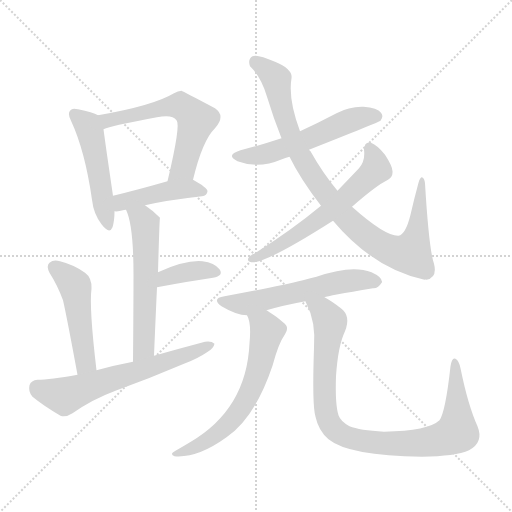
t = 0.00 s
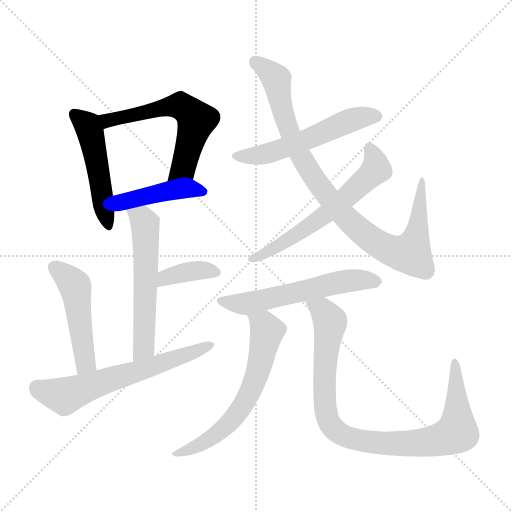
t = 1.91 s
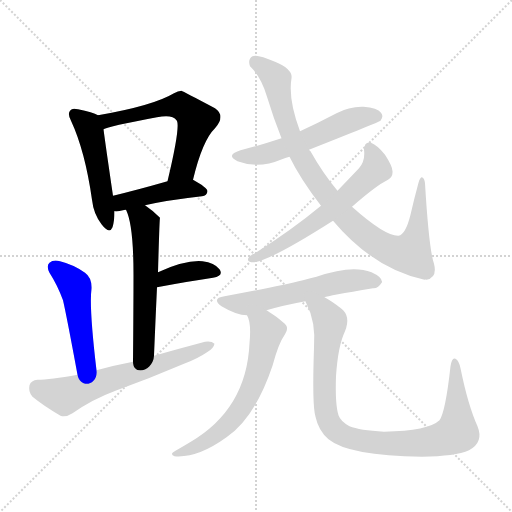
t = 3.83 s
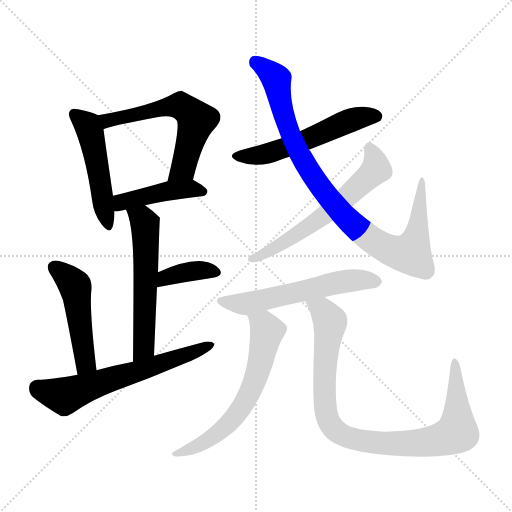
t = 5.74 s
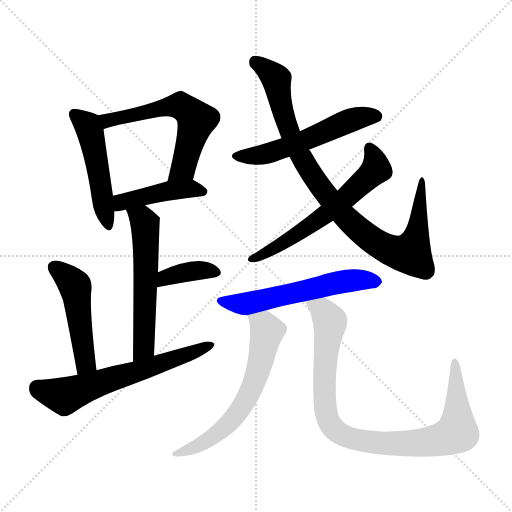
t = 7.66 s
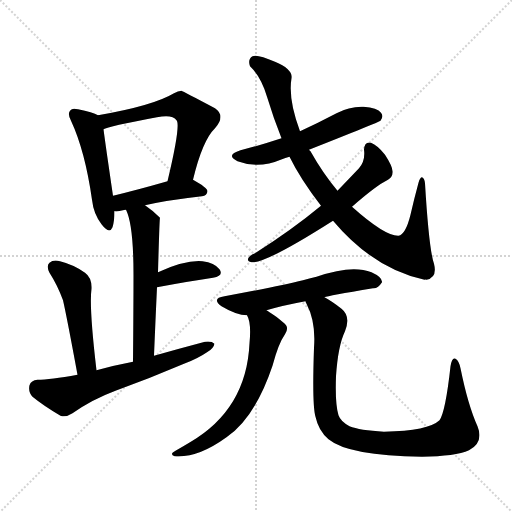
t = 9.57 s

The animated SVG that drew these frames (rendered in a browser with its animation timeline set to each time). Animation: 13 CSS @keyframes rules; one cycle of 9.57 s.

<svg version="1.1" viewBox="0 0 1024 1024" xmlns="http://www.w3.org/2000/svg">
  <g stroke="lightgray" stroke-dasharray="1,1" stroke-width="1" transform="scale(4, 4)">
    <line x1="0" y1="0" x2="256" y2="256"></line>
    <line x1="256" y1="0" x2="0" y2="256"></line>
    <line x1="128" y1="0" x2="128" y2="256"></line>
    <line x1="0" y1="128" x2="256" y2="128"></line>
  </g>
<g transform="scale(1, -1) translate(0, -900)">
   <style type="text/css">
    @keyframes keyframes0 {
      from {
       stroke: blue;
       stroke-dashoffset: 492;
       stroke-width: 128;
       }
       62% {
       animation-timing-function: step-end;
       stroke: blue;
       stroke-dashoffset: 0;
       stroke-width: 128;
       }
       to {
       stroke: black;
       stroke-width: 1024;
       }
       }
       #make-me-a-hanzi-animation-0 {
         animation: keyframes0 0.650391s both;
         animation-delay: 0.000000s;
         animation-timing-function: linear;
       }
    @keyframes keyframes1 {
      from {
       stroke: blue;
       stroke-dashoffset: 589;
       stroke-width: 128;
       }
       66% {
       animation-timing-function: step-end;
       stroke: blue;
       stroke-dashoffset: 0;
       stroke-width: 128;
       }
       to {
       stroke: black;
       stroke-width: 1024;
       }
       }
       #make-me-a-hanzi-animation-1 {
         animation: keyframes1 0.729329s both;
         animation-delay: 0.650391s;
         animation-timing-function: linear;
       }
    @keyframes keyframes2 {
      from {
       stroke: blue;
       stroke-dashoffset: 436;
       stroke-width: 128;
       }
       59% {
       animation-timing-function: step-end;
       stroke: blue;
       stroke-dashoffset: 0;
       stroke-width: 128;
       }
       to {
       stroke: black;
       stroke-width: 1024;
       }
       }
       #make-me-a-hanzi-animation-2 {
         animation: keyframes2 0.604818s both;
         animation-delay: 1.379720s;
         animation-timing-function: linear;
       }
    @keyframes keyframes3 {
      from {
       stroke: blue;
       stroke-dashoffset: 570;
       stroke-width: 128;
       }
       65% {
       animation-timing-function: step-end;
       stroke: blue;
       stroke-dashoffset: 0;
       stroke-width: 128;
       }
       to {
       stroke: black;
       stroke-width: 1024;
       }
       }
       #make-me-a-hanzi-animation-3 {
         animation: keyframes3 0.713867s both;
         animation-delay: 1.984538s;
         animation-timing-function: linear;
       }
    @keyframes keyframes4 {
      from {
       stroke: blue;
       stroke-dashoffset: 373;
       stroke-width: 128;
       }
       55% {
       animation-timing-function: step-end;
       stroke: blue;
       stroke-dashoffset: 0;
       stroke-width: 128;
       }
       to {
       stroke: black;
       stroke-width: 1024;
       }
       }
       #make-me-a-hanzi-animation-4 {
         animation: keyframes4 0.553548s both;
         animation-delay: 2.698405s;
         animation-timing-function: linear;
       }
    @keyframes keyframes5 {
      from {
       stroke: blue;
       stroke-dashoffset: 482;
       stroke-width: 128;
       }
       61% {
       animation-timing-function: step-end;
       stroke: blue;
       stroke-dashoffset: 0;
       stroke-width: 128;
       }
       to {
       stroke: black;
       stroke-width: 1024;
       }
       }
       #make-me-a-hanzi-animation-5 {
         animation: keyframes5 0.642253s both;
         animation-delay: 3.251953s;
         animation-timing-function: linear;
       }
    @keyframes keyframes6 {
      from {
       stroke: blue;
       stroke-dashoffset: 625;
       stroke-width: 128;
       }
       67% {
       animation-timing-function: step-end;
       stroke: blue;
       stroke-dashoffset: 0;
       stroke-width: 128;
       }
       to {
       stroke: black;
       stroke-width: 1024;
       }
       }
       #make-me-a-hanzi-animation-6 {
         animation: keyframes6 0.758626s both;
         animation-delay: 3.894206s;
         animation-timing-function: linear;
       }
    @keyframes keyframes7 {
      from {
       stroke: blue;
       stroke-dashoffset: 551;
       stroke-width: 128;
       }
       64% {
       animation-timing-function: step-end;
       stroke: blue;
       stroke-dashoffset: 0;
       stroke-width: 128;
       }
       to {
       stroke: black;
       stroke-width: 1024;
       }
       }
       #make-me-a-hanzi-animation-7 {
         animation: keyframes7 0.698405s both;
         animation-delay: 4.652832s;
         animation-timing-function: linear;
       }
    @keyframes keyframes8 {
      from {
       stroke: blue;
       stroke-dashoffset: 922;
       stroke-width: 128;
       }
       75% {
       animation-timing-function: step-end;
       stroke: blue;
       stroke-dashoffset: 0;
       stroke-width: 128;
       }
       to {
       stroke: black;
       stroke-width: 1024;
       }
       }
       #make-me-a-hanzi-animation-8 {
         animation: keyframes8 1.000326s both;
         animation-delay: 5.351237s;
         animation-timing-function: linear;
       }
    @keyframes keyframes9 {
      from {
       stroke: blue;
       stroke-dashoffset: 606;
       stroke-width: 128;
       }
       66% {
       animation-timing-function: step-end;
       stroke: blue;
       stroke-dashoffset: 0;
       stroke-width: 128;
       }
       to {
       stroke: black;
       stroke-width: 1024;
       }
       }
       #make-me-a-hanzi-animation-9 {
         animation: keyframes9 0.743164s both;
         animation-delay: 6.351562s;
         animation-timing-function: linear;
       }
    @keyframes keyframes10 {
      from {
       stroke: blue;
       stroke-dashoffset: 571;
       stroke-width: 128;
       }
       65% {
       animation-timing-function: step-end;
       stroke: blue;
       stroke-dashoffset: 0;
       stroke-width: 128;
       }
       to {
       stroke: black;
       stroke-width: 1024;
       }
       }
       #make-me-a-hanzi-animation-10 {
         animation: keyframes10 0.714681s both;
         animation-delay: 7.094727s;
         animation-timing-function: linear;
       }
    @keyframes keyframes11 {
      from {
       stroke: blue;
       stroke-dashoffset: 621;
       stroke-width: 128;
       }
       67% {
       animation-timing-function: step-end;
       stroke: blue;
       stroke-dashoffset: 0;
       stroke-width: 128;
       }
       to {
       stroke: black;
       stroke-width: 1024;
       }
       }
       #make-me-a-hanzi-animation-11 {
         animation: keyframes11 0.755371s both;
         animation-delay: 7.809408s;
         animation-timing-function: linear;
       }
    @keyframes keyframes12 {
      from {
       stroke: blue;
       stroke-dashoffset: 930;
       stroke-width: 128;
       }
       75% {
       animation-timing-function: step-end;
       stroke: blue;
       stroke-dashoffset: 0;
       stroke-width: 128;
       }
       to {
       stroke: black;
       stroke-width: 1024;
       }
       }
       #make-me-a-hanzi-animation-12 {
         animation: keyframes12 1.006836s both;
         animation-delay: 8.564779s;
         animation-timing-function: linear;
       }
</style>
<path d="M 196.0 669.5 Q 186.0 675.5 156.0 681.5 Q 144.0 684.5 141.0 679.5 Q 134.0 673.5 142.0 658.5 Q 170.0 598.5 184.0 500.5 Q 187.0 472.5 203.0 451.5 Q 219.0 430.5 225.0 445.5 Q 229.0 458.5 229.0 477.5 L 226.0 508.5 Q 211.0 610.5 207.0 641.5 C 204.0 665.5 204.0 665.5 196.0 669.5 Z" fill="lightgray"></path> 
<path d="M 386.0 540.5 Q 405.0 619.5 430.0 643.5 Q 452.0 668.5 430.0 683.5 Q 366.0 717.5 363.0 718.5 Q 356.0 718.5 348.0 713.5 Q 306.0 688.5 196.0 669.5 C 166.0 664.5 179.0 631.5 207.0 641.5 Q 216.0 647.5 314.0 665.5 Q 345.0 671.5 353.0 659.5 Q 362.0 650.5 335.0 537.5 C 328.0 508.5 379.0 511.5 386.0 540.5 Z" fill="lightgray"></path> 
<path d="M 290.0 489.5 Q 333.0 499.5 404.0 507.5 Q 414.0 508.5 415.0 517.5 Q 415.0 524.5 386.0 540.5 C 372.0 548.5 364.0 545.5 335.0 537.5 Q 272.0 519.5 226.0 508.5 C 197.0 501.5 199.0 478.5 229.0 477.5 Q 236.0 476.5 246.0 479.5 Q 247.0 480.5 252.0 480.5 L 290.0 489.5 Z" fill="lightgray"></path> 
<path d="M 308.0 188.5 Q 311.0 261.5 314.0 325.5 L 316.0 355.5 Q 319.0 463.5 320.0 464.5 Q 305.0 479.5 290.0 489.5 C 266.0 506.5 241.0 508.5 252.0 480.5 Q 267.0 450.5 267.0 350.5 Q 267.0 289.5 266.0 176.5 C 266.0 146.5 307.0 158.5 308.0 188.5 Z" fill="lightgray"></path> 
<path d="M 314.0 325.5 Q 378.0 337.5 426.0 344.5 Q 448.0 348.5 439.0 361.5 Q 429.0 374.5 405.0 377.5 Q 371.0 380.5 316.0 355.5 C 289.0 343.5 285.0 319.5 314.0 325.5 Z" fill="lightgray"></path> 
<path d="M 193.0 159.5 Q 178.0 285.5 183.0 322.5 Q 184.0 344.5 170.0 354.5 Q 148.0 370.5 120.0 377.5 Q 107.0 381.5 99.0 374.5 Q 92.0 368.5 99.0 354.5 Q 115.0 329.5 126.0 299.5 Q 133.0 269.5 155.0 150.5 C 160.0 121.5 197.0 129.5 193.0 159.5 Z" fill="lightgray"></path> 
<path d="M 155.0 150.5 Q 100.0 140.5 75.0 140.5 Q 62.0 139.5 59.0 129.5 Q 56.0 116.5 65.0 106.5 Q 87.0 88.5 121.0 68.5 Q 131.0 64.5 145.0 73.5 Q 185.0 101.5 231.0 118.5 Q 300.0 143.5 368.0 172.5 Q 395.0 182.5 414.0 195.5 Q 427.0 202.5 429.0 212.5 Q 423.0 218.5 410.0 216.5 Q 361.0 203.5 308.0 188.5 L 266.0 176.5 Q 229.0 169.5 193.0 159.5 L 155.0 150.5 Z" fill="lightgray"></path> 
<path d="M 618.0 600.5 Q 757.0 655.5 761.0 658.5 Q 768.0 667.5 762.0 674.5 Q 755.0 684.5 727.0 686.5 Q 699.0 687.5 673.0 673.5 Q 637.0 654.5 600.0 637.5 L 563.0 623.5 Q 524.0 610.5 481.0 599.5 Q 450.0 589.5 475.0 577.5 Q 517.0 561.5 564.0 581.5 Q 570.0 584.5 579.0 586.5 L 618.0 600.5 Z" fill="lightgray"></path> 
<path d="M 666.0 458.5 Q 747.0 362.5 849.0 340.5 Q 850.0 341.5 853.0 340.5 Q 875.0 344.5 868.0 372.5 Q 858.0 400.5 850.0 533.5 Q 849.0 543.5 844.0 545.5 Q 840.0 545.5 837.0 534.5 Q 828.0 501.5 821.0 470.5 Q 811.0 430.5 797.0 428.5 Q 770.0 427.5 704.0 486.5 L 675.0 518.5 Q 645.0 554.5 621.0 597.5 Q 620.0 598.5 618.0 600.5 L 600.0 637.5 Q 576.0 701.5 583.0 743.5 Q 586.0 761.5 550.0 776.5 Q 514.0 792.5 505.0 787.5 Q 495.0 781.5 500.0 767.5 Q 522.0 746.5 534.0 706.5 Q 547.0 663.5 563.0 623.5 L 579.0 586.5 Q 601.0 541.5 642.0 488.5 L 666.0 458.5 Z" fill="lightgray"></path> 
<path d="M 704.0 486.5 Q 753.0 529.5 776.0 540.5 Q 786.0 546.5 785.0 557.5 Q 785.0 567.5 770.0 590.5 Q 755.0 609.5 742.0 614.5 Q 729.0 617.5 728.0 600.5 Q 731.0 578.5 718.0 563.5 Q 697.0 541.5 675.0 518.5 L 642.0 488.5 Q 584.0 440.5 510.0 393.5 Q 500.0 389.5 497.0 384.5 Q 493.0 377.5 503.0 375.5 Q 531.0 372.5 666.0 458.5 L 704.0 486.5 Z" fill="lightgray"></path> 
<path d="M 649.0 305.5 Q 655.0 308.5 746.0 323.5 Q 756.0 322.5 764.0 335.5 Q 765.0 345.5 743.0 355.5 Q 704.0 371.5 633.0 346.5 Q 618.0 343.5 606.0 339.5 Q 558.0 327.5 449.0 307.5 Q 422.0 303.5 443.0 287.5 Q 473.0 269.5 494.0 269.5 L 533.0 279.5 Q 567.0 289.5 611.0 297.5 L 649.0 305.5 Z" fill="lightgray"></path> 
<path d="M 494.0 269.5 Q 503.0 254.5 499.0 213.5 Q 493.0 81.5 380.0 15.5 Q 365.0 6.5 351.0 -1.5 Q 338.0 -8.5 349.0 -12.5 Q 395.0 -16.5 453.0 25.5 Q 510.0 64.5 545.0 168.5 Q 557.0 213.5 570.0 231.5 Q 580.0 246.5 566.0 255.5 Q 551.0 268.5 539.0 275.5 Q 535.0 278.5 533.0 279.5 C 508.0 295.5 484.0 297.5 494.0 269.5 Z" fill="lightgray"></path> 
<path d="M 611.0 297.5 Q 611.0 296.5 613.0 292.5 Q 632.0 256.5 628.0 204.5 Q 624.0 89.5 631.0 66.5 Q 637.0 38.5 657.0 21.5 Q 697.0 -11.5 844.0 -13.5 Q 911.0 -12.5 938.0 -0.5 Q 968.0 15.5 955.0 47.5 Q 936.0 89.5 921.0 163.5 Q 918.0 178.5 911.0 182.5 Q 904.0 186.5 901.0 167.5 Q 891.0 76.5 879.0 59.5 Q 857.0 38.5 768.0 36.5 Q 719.0 39.5 699.0 47.5 Q 681.0 57.5 677.0 69.5 Q 670.0 91.5 672.0 147.5 Q 676.0 208.5 690.0 237.5 Q 702.0 267.5 683.0 282.5 Q 664.0 297.5 649.0 305.5 C 623.0 321.5 599.0 325.5 611.0 297.5 Z" fill="lightgray"></path> 
      <clipPath id="make-me-a-hanzi-clip-0">
      <path d="M 196.0 669.5 Q 186.0 675.5 156.0 681.5 Q 144.0 684.5 141.0 679.5 Q 134.0 673.5 142.0 658.5 Q 170.0 598.5 184.0 500.5 Q 187.0 472.5 203.0 451.5 Q 219.0 430.5 225.0 445.5 Q 229.0 458.5 229.0 477.5 L 226.0 508.5 Q 211.0 610.5 207.0 641.5 C 204.0 665.5 204.0 665.5 196.0 669.5 Z" fill="lightgray"></path>
      </clipPath>
      <path clip-path="url(#make-me-a-hanzi-clip-0)" d="M 150.0 671.5 L 175.0 649.5 L 181.0 634.5 L 215.0 451.5 " fill="none" id="make-me-a-hanzi-animation-0" stroke-dasharray="364 728" stroke-linecap="round"></path>

      <clipPath id="make-me-a-hanzi-clip-1">
      <path d="M 386.0 540.5 Q 405.0 619.5 430.0 643.5 Q 452.0 668.5 430.0 683.5 Q 366.0 717.5 363.0 718.5 Q 356.0 718.5 348.0 713.5 Q 306.0 688.5 196.0 669.5 C 166.0 664.5 179.0 631.5 207.0 641.5 Q 216.0 647.5 314.0 665.5 Q 345.0 671.5 353.0 659.5 Q 362.0 650.5 335.0 537.5 C 328.0 508.5 379.0 511.5 386.0 540.5 Z" fill="lightgray"></path>
      </clipPath>
      <path clip-path="url(#make-me-a-hanzi-clip-1)" d="M 206.0 649.5 L 230.0 664.5 L 274.0 669.5 L 329.0 685.5 L 361.0 688.5 L 369.0 683.5 L 393.0 659.5 L 365.0 562.5 L 341.0 550.5 " fill="none" id="make-me-a-hanzi-animation-1" stroke-dasharray="461 922" stroke-linecap="round"></path>

      <clipPath id="make-me-a-hanzi-clip-2">
      <path d="M 290.0 489.5 Q 333.0 499.5 404.0 507.5 Q 414.0 508.5 415.0 517.5 Q 415.0 524.5 386.0 540.5 C 372.0 548.5 364.0 545.5 335.0 537.5 Q 272.0 519.5 226.0 508.5 C 197.0 501.5 199.0 478.5 229.0 477.5 Q 236.0 476.5 246.0 479.5 Q 247.0 480.5 252.0 480.5 L 290.0 489.5 Z" fill="lightgray"></path>
      </clipPath>
      <path clip-path="url(#make-me-a-hanzi-clip-2)" d="M 233.0 485.5 L 248.0 497.5 L 330.0 516.5 L 381.0 522.5 L 406.0 516.5 " fill="none" id="make-me-a-hanzi-animation-2" stroke-dasharray="308 616" stroke-linecap="round"></path>

      <clipPath id="make-me-a-hanzi-clip-3">
      <path d="M 308.0 188.5 Q 311.0 261.5 314.0 325.5 L 316.0 355.5 Q 319.0 463.5 320.0 464.5 Q 305.0 479.5 290.0 489.5 C 266.0 506.5 241.0 508.5 252.0 480.5 Q 267.0 450.5 267.0 350.5 Q 267.0 289.5 266.0 176.5 C 266.0 146.5 307.0 158.5 308.0 188.5 Z" fill="lightgray"></path>
      </clipPath>
      <path clip-path="url(#make-me-a-hanzi-clip-3)" d="M 259.0 479.5 L 288.0 457.5 L 293.0 397.5 L 288.0 213.5 L 283.0 196.5 L 271.0 186.5 " fill="none" id="make-me-a-hanzi-animation-3" stroke-dasharray="442 884" stroke-linecap="round"></path>

      <clipPath id="make-me-a-hanzi-clip-4">
      <path d="M 314.0 325.5 Q 378.0 337.5 426.0 344.5 Q 448.0 348.5 439.0 361.5 Q 429.0 374.5 405.0 377.5 Q 371.0 380.5 316.0 355.5 C 289.0 343.5 285.0 319.5 314.0 325.5 Z" fill="lightgray"></path>
      </clipPath>
      <path clip-path="url(#make-me-a-hanzi-clip-4)" d="M 321.0 332.5 L 332.0 345.5 L 377.0 356.5 L 409.0 359.5 L 430.0 354.5 " fill="none" id="make-me-a-hanzi-animation-4" stroke-dasharray="245 490" stroke-linecap="round"></path>

      <clipPath id="make-me-a-hanzi-clip-5">
      <path d="M 193.0 159.5 Q 178.0 285.5 183.0 322.5 Q 184.0 344.5 170.0 354.5 Q 148.0 370.5 120.0 377.5 Q 107.0 381.5 99.0 374.5 Q 92.0 368.5 99.0 354.5 Q 115.0 329.5 126.0 299.5 Q 133.0 269.5 155.0 150.5 C 160.0 121.5 197.0 129.5 193.0 159.5 Z" fill="lightgray"></path>
      </clipPath>
      <path clip-path="url(#make-me-a-hanzi-clip-5)" d="M 109.0 365.5 L 150.0 326.5 L 170.0 172.5 L 159.0 163.5 " fill="none" id="make-me-a-hanzi-animation-5" stroke-dasharray="354 708" stroke-linecap="round"></path>

      <clipPath id="make-me-a-hanzi-clip-6">
      <path d="M 155.0 150.5 Q 100.0 140.5 75.0 140.5 Q 62.0 139.5 59.0 129.5 Q 56.0 116.5 65.0 106.5 Q 87.0 88.5 121.0 68.5 Q 131.0 64.5 145.0 73.5 Q 185.0 101.5 231.0 118.5 Q 300.0 143.5 368.0 172.5 Q 395.0 182.5 414.0 195.5 Q 427.0 202.5 429.0 212.5 Q 423.0 218.5 410.0 216.5 Q 361.0 203.5 308.0 188.5 L 266.0 176.5 Q 229.0 169.5 193.0 159.5 L 155.0 150.5 Z" fill="lightgray"></path>
      </clipPath>
      <path clip-path="url(#make-me-a-hanzi-clip-6)" d="M 74.0 124.5 L 129.0 107.5 L 423.0 209.5 " fill="none" id="make-me-a-hanzi-animation-6" stroke-dasharray="497 994" stroke-linecap="round"></path>

      <clipPath id="make-me-a-hanzi-clip-7">
      <path d="M 618.0 600.5 Q 757.0 655.5 761.0 658.5 Q 768.0 667.5 762.0 674.5 Q 755.0 684.5 727.0 686.5 Q 699.0 687.5 673.0 673.5 Q 637.0 654.5 600.0 637.5 L 563.0 623.5 Q 524.0 610.5 481.0 599.5 Q 450.0 589.5 475.0 577.5 Q 517.0 561.5 564.0 581.5 Q 570.0 584.5 579.0 586.5 L 618.0 600.5 Z" fill="lightgray"></path>
      </clipPath>
      <path clip-path="url(#make-me-a-hanzi-clip-7)" d="M 476.0 589.5 L 499.0 586.5 L 536.0 593.5 L 624.0 623.5 L 700.0 659.5 L 733.0 667.5 L 756.0 665.5 " fill="none" id="make-me-a-hanzi-animation-7" stroke-dasharray="423 846" stroke-linecap="round"></path>

      <clipPath id="make-me-a-hanzi-clip-8">
      <path d="M 666.0 458.5 Q 747.0 362.5 849.0 340.5 Q 850.0 341.5 853.0 340.5 Q 875.0 344.5 868.0 372.5 Q 858.0 400.5 850.0 533.5 Q 849.0 543.5 844.0 545.5 Q 840.0 545.5 837.0 534.5 Q 828.0 501.5 821.0 470.5 Q 811.0 430.5 797.0 428.5 Q 770.0 427.5 704.0 486.5 L 675.0 518.5 Q 645.0 554.5 621.0 597.5 Q 620.0 598.5 618.0 600.5 L 600.0 637.5 Q 576.0 701.5 583.0 743.5 Q 586.0 761.5 550.0 776.5 Q 514.0 792.5 505.0 787.5 Q 495.0 781.5 500.0 767.5 Q 522.0 746.5 534.0 706.5 Q 547.0 663.5 563.0 623.5 L 579.0 586.5 Q 601.0 541.5 642.0 488.5 L 666.0 458.5 Z" fill="lightgray"></path>
      </clipPath>
      <path clip-path="url(#make-me-a-hanzi-clip-8)" d="M 511.0 776.5 L 553.0 740.5 L 573.0 650.5 L 627.0 544.5 L 689.0 466.5 L 737.0 424.5 L 789.0 396.5 L 822.0 395.5 L 835.0 440.5 L 844.0 537.5 " fill="none" id="make-me-a-hanzi-animation-8" stroke-dasharray="794 1588" stroke-linecap="round"></path>

      <clipPath id="make-me-a-hanzi-clip-9">
      <path d="M 704.0 486.5 Q 753.0 529.5 776.0 540.5 Q 786.0 546.5 785.0 557.5 Q 785.0 567.5 770.0 590.5 Q 755.0 609.5 742.0 614.5 Q 729.0 617.5 728.0 600.5 Q 731.0 578.5 718.0 563.5 Q 697.0 541.5 675.0 518.5 L 642.0 488.5 Q 584.0 440.5 510.0 393.5 Q 500.0 389.5 497.0 384.5 Q 493.0 377.5 503.0 375.5 Q 531.0 372.5 666.0 458.5 L 704.0 486.5 Z" fill="lightgray"></path>
      </clipPath>
      <path clip-path="url(#make-me-a-hanzi-clip-9)" d="M 739.0 603.5 L 750.0 582.5 L 752.0 561.5 L 713.0 522.5 L 607.0 438.5 L 506.0 383.5 " fill="none" id="make-me-a-hanzi-animation-9" stroke-dasharray="478 956" stroke-linecap="round"></path>

      <clipPath id="make-me-a-hanzi-clip-10">
      <path d="M 649.0 305.5 Q 655.0 308.5 746.0 323.5 Q 756.0 322.5 764.0 335.5 Q 765.0 345.5 743.0 355.5 Q 704.0 371.5 633.0 346.5 Q 618.0 343.5 606.0 339.5 Q 558.0 327.5 449.0 307.5 Q 422.0 303.5 443.0 287.5 Q 473.0 269.5 494.0 269.5 L 533.0 279.5 Q 567.0 289.5 611.0 297.5 L 649.0 305.5 Z" fill="lightgray"></path>
      </clipPath>
      <path clip-path="url(#make-me-a-hanzi-clip-10)" d="M 444.0 298.5 L 491.0 292.5 L 698.0 339.5 L 753.0 336.5 " fill="none" id="make-me-a-hanzi-animation-10" stroke-dasharray="443 886" stroke-linecap="round"></path>

      <clipPath id="make-me-a-hanzi-clip-11">
      <path d="M 494.0 269.5 Q 503.0 254.5 499.0 213.5 Q 493.0 81.5 380.0 15.5 Q 365.0 6.5 351.0 -1.5 Q 338.0 -8.5 349.0 -12.5 Q 395.0 -16.5 453.0 25.5 Q 510.0 64.5 545.0 168.5 Q 557.0 213.5 570.0 231.5 Q 580.0 246.5 566.0 255.5 Q 551.0 268.5 539.0 275.5 Q 535.0 278.5 533.0 279.5 C 508.0 295.5 484.0 297.5 494.0 269.5 Z" fill="lightgray"></path>
      </clipPath>
      <path clip-path="url(#make-me-a-hanzi-clip-11)" d="M 502.0 267.5 L 534.0 237.5 L 513.0 149.5 L 487.0 91.5 L 436.0 33.5 L 356.0 -8.5 " fill="none" id="make-me-a-hanzi-animation-11" stroke-dasharray="493 986" stroke-linecap="round"></path>

      <clipPath id="make-me-a-hanzi-clip-12">
      <path d="M 611.0 297.5 Q 611.0 296.5 613.0 292.5 Q 632.0 256.5 628.0 204.5 Q 624.0 89.5 631.0 66.5 Q 637.0 38.5 657.0 21.5 Q 697.0 -11.5 844.0 -13.5 Q 911.0 -12.5 938.0 -0.5 Q 968.0 15.5 955.0 47.5 Q 936.0 89.5 921.0 163.5 Q 918.0 178.5 911.0 182.5 Q 904.0 186.5 901.0 167.5 Q 891.0 76.5 879.0 59.5 Q 857.0 38.5 768.0 36.5 Q 719.0 39.5 699.0 47.5 Q 681.0 57.5 677.0 69.5 Q 670.0 91.5 672.0 147.5 Q 676.0 208.5 690.0 237.5 Q 702.0 267.5 683.0 282.5 Q 664.0 297.5 649.0 305.5 C 623.0 321.5 599.0 325.5 611.0 297.5 Z" fill="lightgray"></path>
      </clipPath>
      <path clip-path="url(#make-me-a-hanzi-clip-12)" d="M 618.0 297.5 L 645.0 279.5 L 660.0 254.5 L 649.0 168.5 L 650.0 88.5 L 658.0 56.5 L 687.0 28.5 L 752.0 14.5 L 810.0 11.5 L 873.0 18.5 L 902.0 28.5 L 914.0 36.5 L 915.0 52.5 L 910.0 175.5 " fill="none" id="make-me-a-hanzi-animation-12" stroke-dasharray="802 1604" stroke-linecap="round"></path>

</g>
</svg>
